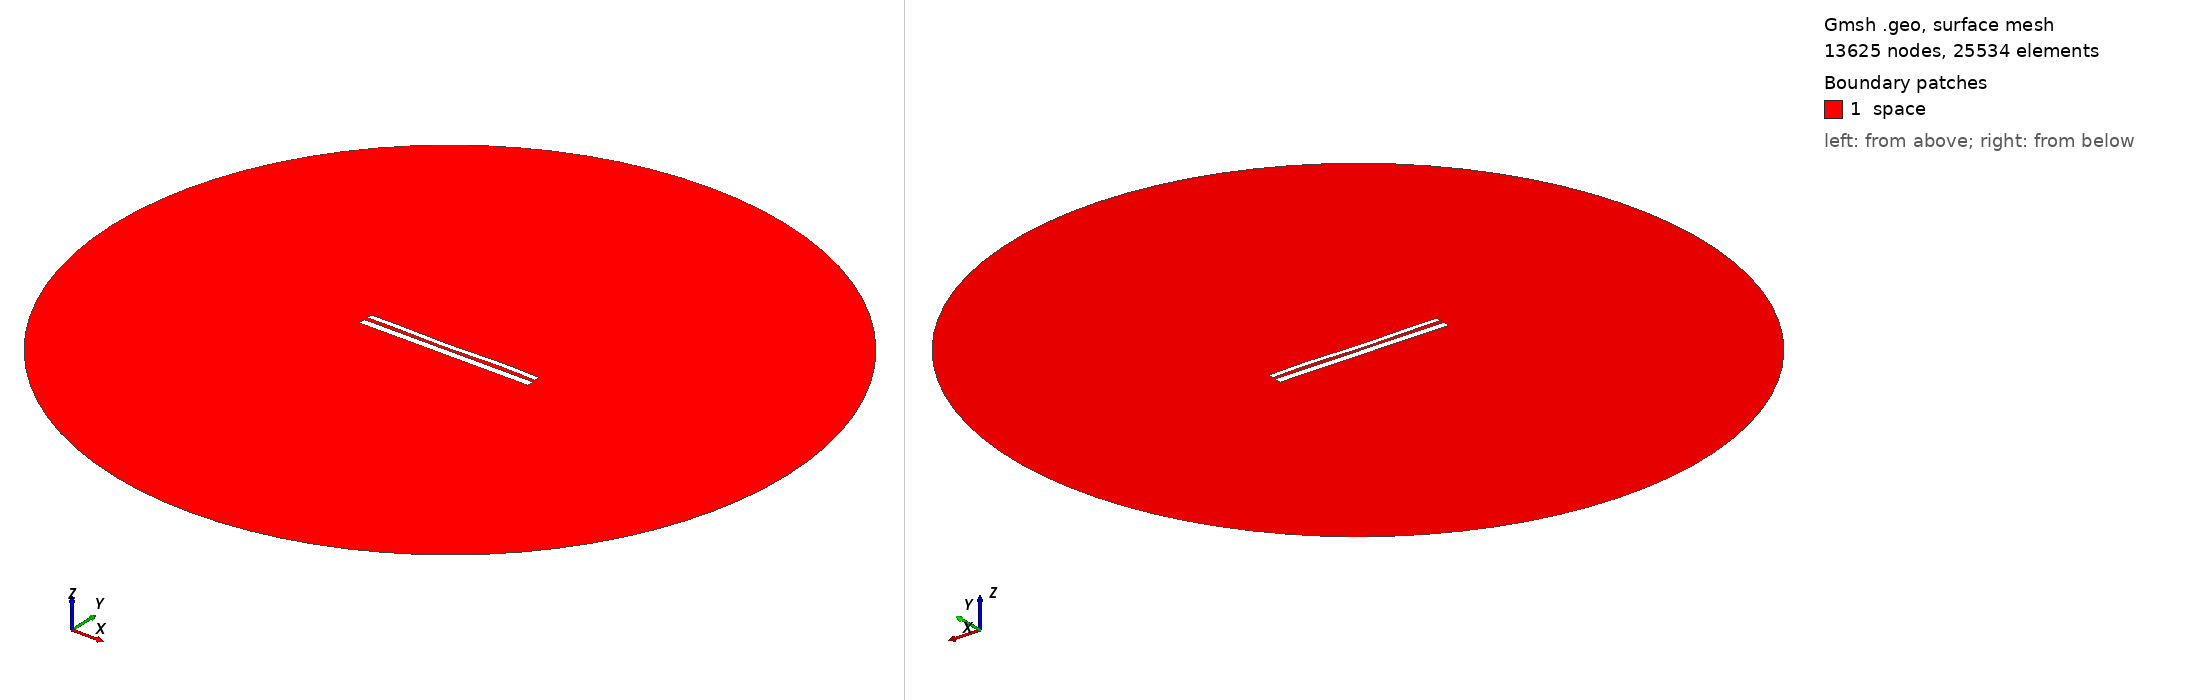

Gmsh geometry script, surface-meshed: 13625 nodes, 25534 surface elements. Boundary patches (legend numbers): 1 space. Left view from above one corner, right view from below the opposite corner. Legend entries are the model's physical surfaces. The drawing asked Gmsh for element sizes between 1% and 20% of the model's largest extent; the script's own settings can give other sizes.

=== 10755.geo (drawn) ===
//---------------------------------------
// Geometry kernel
//---------------------------------------

SetFactory("OpenCASCADE");



//---------------------------------------
// Parameters of the geometry
//---------------------------------------

// Overetch of the upper plate
overetch = 0.375;

// Distance between the plates
distance = 2.0;

// Discretization over the x axis (for the deformation)
nx = 50; 

// Length of the plate
L = 100 - overetch; 

// Number of modes
n = 4; 

// 1st mode coefficient
coeff(1) = -0.075;
beta(1) = 0.596864 * 3.1415926535 / L;

// 2nd mode coefficient
coeff(2) = -0.15;
beta(2) = 1.49418 * 3.1415926535 / L;

// 3rd mode coefficient
coeff(3) = -0.15;
beta(3) = 2.50025 * 3.1415926535 / L;

// 4th mode coefficient
coeff(4) = 0.15;
beta(4) = 3.49999 * 3.1415926535 / L;



//---------------------------------------
// Upper plate (deformed rectangle)
//---------------------------------------

// Coordiantes of the upper plate
xmin = -50;
xmax = 50 - overetch;

// Height of the upper plate
yheight = 4 - 2 * overetch;

// Indexes of the points
UpperID[] = {};
LowerID[] = {};
LeftID[] = {};
RightID[] = {};

// Point index
p = 1;

// Horizontal edges
For i In {1:nx}
    x = xmin + (i-1)*(xmax - xmin)/(nx-1);

    y_bottom = distance / 2 + overetch;
    For j In {1:n}
        C = (Cosh(beta(j)*L) + Cos(beta(j)*L)) / (Sinh(beta(j)*L) + Sin(beta(j)*L));
        y_bottom  = y_bottom + coeff(j) * (Cosh(beta(j)*(x+50)) - Cos(beta(j)*(x+50)) - C * (Sinh(beta(j)*(x+50)) - Sin(beta(j)*(x+50))));
    EndFor

    y_top = y_bottom + yheight;

    Point(p) = {x, y_top, 0, 1.0};
    UpperID[i] = p;
    p = p + 1;

    Point(p) = {x, y_bottom, 0, 1.0};
    LowerID[i] = p;
    p = p + 1;
EndFor

// Create point lists
UpperPts[] = {}; LowerPts[] = {};
For i In {1:nx}
  UpperPts[] += {UpperID[i]};
  LowerPts[] += {LowerID[i]};
EndFor

// Build splines
Spline(1) = {UpperPts[]};
Spline(2) = {LowerPts[]};
Line(3) = {LowerPts[nx-1], UpperPts[nx-1]};
Line(4) = {LowerPts[0], UpperPts[0]};

// Build the plane surface
Curve Loop(1) = {2, 3, -1, -4};
Plane Surface(1) = {1};



//---------------------------------------
// Lower plate (rectangle)
//---------------------------------------

// Vertices
Point(1001) = {-50, -1, 0, 1.0};
Point(1002) = { 50, -1, 0, 1.0};
Point(1003) = { 50,  -5, 0, 1.0};
Point(1004) = {-50,  -5, 0, 1.0};

// Edges
Line(5) = {1001, 1002};
Line(6) = {1002, 1003};
Line(7) = {1003, 1004};
Line(8) = {1004, 1001};

// Plane surface
Line Loop(2) = {5, 6, 7, 8};
Plane Surface(2) = {2}; 



//---------------------------------------
// Outer (fictious) boundary
//---------------------------------------

// Points
Point(1005) = {0, 0, 0};       // Center
Point(1006) = {200, 0, 0};     // Start point
Point(1007) = {0, 200, 0};     // 90 degrees
Point(1008) = {-200, 0, 0};    // 180 degrees
Point(1009) = {0, -200, 0};    // 270 degrees

// Circle arcs (each needs start, center, end)
Circle(9) = {1006, 1005, 1007};
Circle(10) = {1007, 1005, 1008};
Circle(11) = {1008, 1005, 1009};
Circle(12) = {1009, 1005, 1006};

// Plane surface for the entire domain
Curve Loop(3) = {9, 10, 11, 12};
Surface(3) = {3};

// Subtract the plates from the whole domain to obtain the actual domain where we want to solve the equations
BooleanDifference{ Surface{3}; Delete; }{ Surface{1}; Surface{2}; Delete; }




//---------------------------------------
// Transfinite Lines/Curves
//---------------------------------------

// Set the number of points on the boundaries
r = 7;

// Plates
Transfinite Curve {1, 2} = 50*r Using Progression 1;
Transfinite Curve {3, 4} = 2*r Using Progression 1;
Transfinite Line {5, 7} = 50*r Using Progression 1;
Transfinite Line {6, 8} = 2*r Using Progression 1;

// Outer boundary
Transfinite Line {9, 10, 11, 12} = 20 Using Progression 1;



//---------------------------------------
// Physical groups
//---------------------------------------                

// Physical curves (boundaries)
Physical Line("force_segment", 10) = {2};
Physical Line("upper_plate", 11) = {1, 3, 4};
Physical Line("lower_plate", 12) = {5, 6, 7, 8};
Physical Line("boundary", 20) = {9, 10, 11, 12};

// Physical Surfaces
Physical Surface("space", 30) = {3};



//---------------------------------------
// 6. Generate the Mesh
//---------------------------------------

// 2D mesh generation
Mesh 2;
